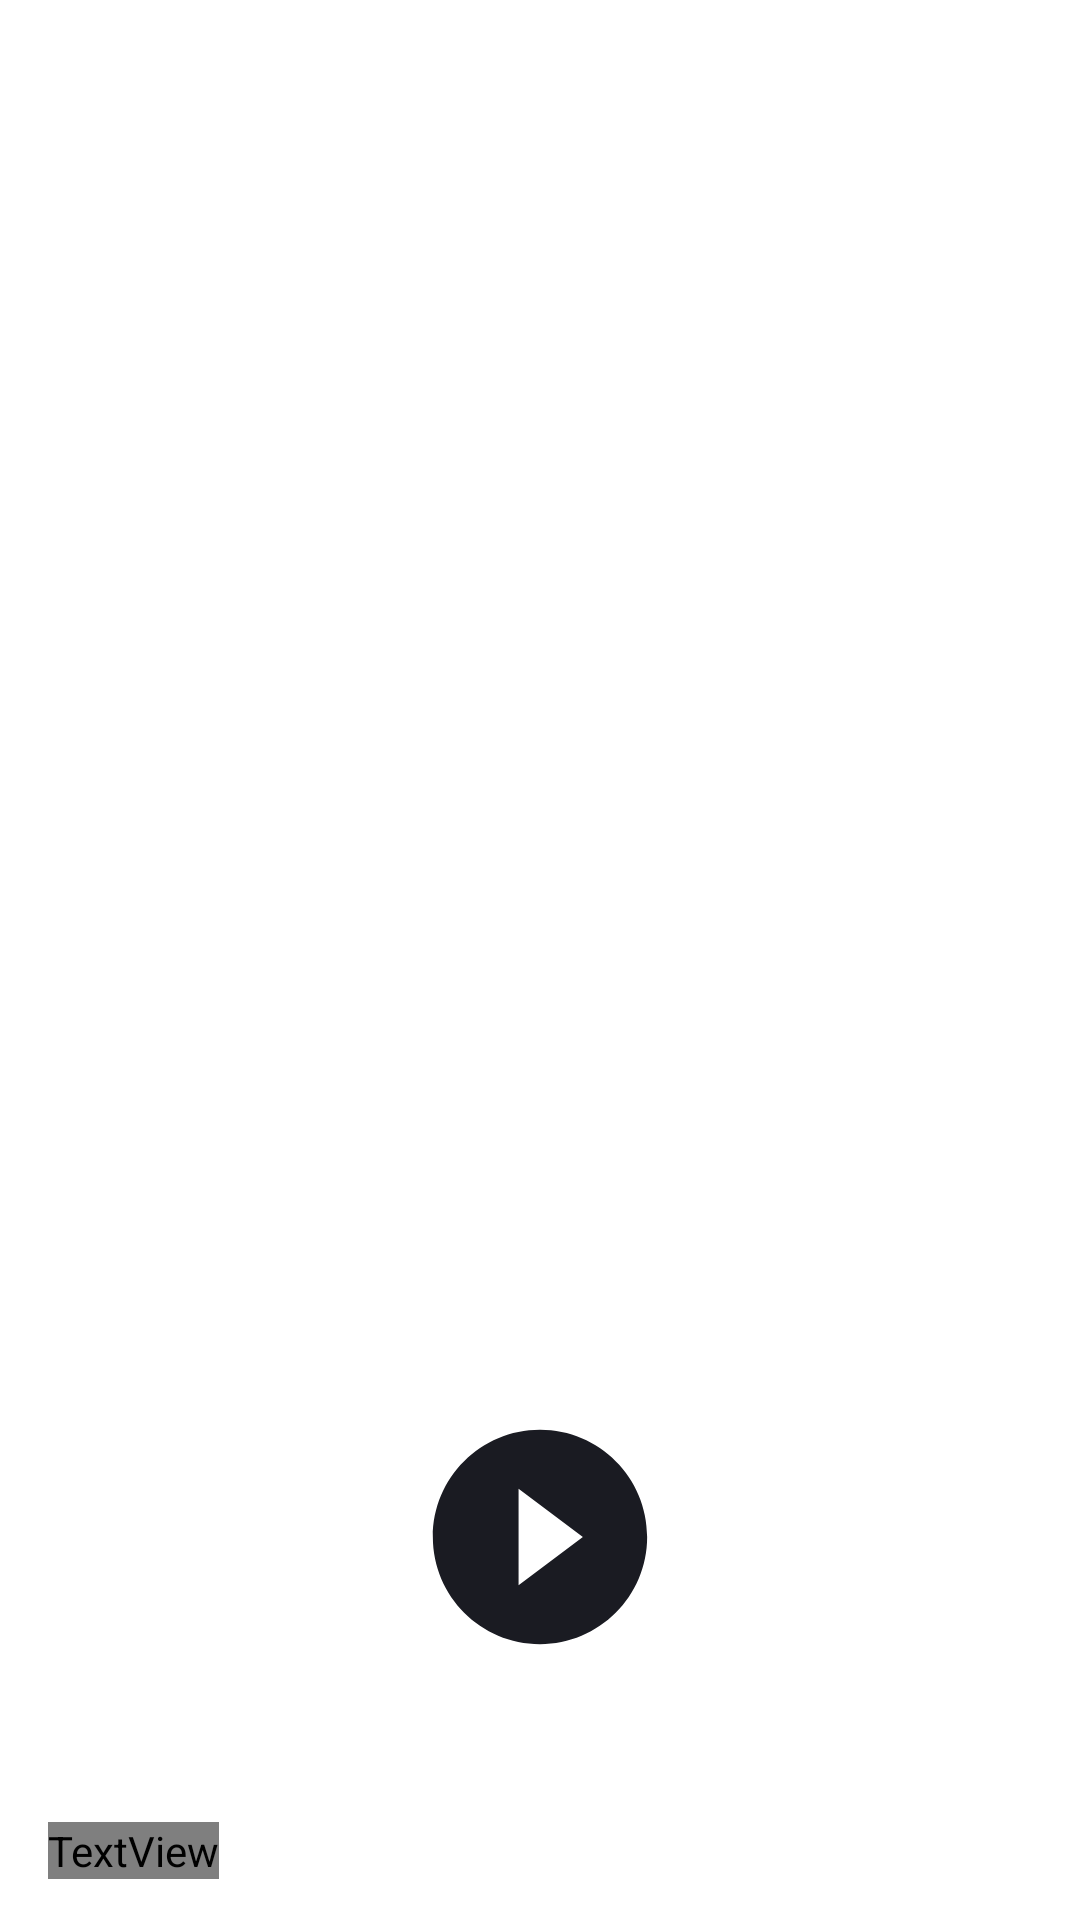

Produce the Android XML layout that renders to this screen, including the resource entries it uses.
<!-- AndroidManifest.xml: application theme Base.Theme.PlaylistMaker -->
<!-- res/layout/activity_player.xml -->
<?xml version="1.0" encoding="utf-8"?>
<androidx.constraintlayout.widget.ConstraintLayout
    xmlns:android="http://schemas.android.com/apk/res/android"
    xmlns:app="http://schemas.android.com/apk/res-auto"
    xmlns:tools="http://schemas.android.com/tools"
    android:layout_width="match_parent"
    android:layout_height="match_parent"
    android:fitsSystemWindows="true"
    android:background="?attr/colorSecondary">

    
    <ImageButton
        android:id="@+id/backButton"
        android:layout_width="wrap_content"
        android:layout_height="wrap_content"
        android:layout_marginStart="4dp"
        android:layout_marginTop="4dp"
        android:padding="12dp"
        android:background="?attr/selectableItemBackground"
        android:contentDescription="@string/back"
        android:src="@drawable/light_mode"
        app:layout_constraintStart_toStartOf="parent"
        app:layout_constraintTop_toTopOf="parent"
        app:tint="?attr/colorControlNormal" />

    
    <ImageView
        android:id="@+id/albumArt"
        android:layout_width="0dp"
        android:layout_height="0dp"
        android:layout_marginTop="32dp"
        android:layout_marginStart="24dp"
        android:layout_marginEnd="24dp"
        android:scaleType="centerCrop"
        android:contentDescription="@string/album_art"
        app:layout_constraintDimensionRatio="1:1"
        app:layout_constraintEnd_toEndOf="parent"
        app:layout_constraintStart_toStartOf="parent"
        app:layout_constraintTop_toBottomOf="@id/backButton" />

    
    <TextView
        android:id="@+id/trackName"
        style="@style/TextAppearance.MaterialComponents.Headline6"
        android:layout_width="0dp"
        android:layout_height="wrap_content"
        android:layout_marginTop="16dp"
        android:ellipsize="end"
        android:maxLines="1"
        android:textAlignment="viewStart"
        android:textColor="?attr/colorControlNormal"
        android:fontFamily="@font/ys_display_medium"
        android:textSize="@dimen/text_size"
        app:layout_constraintEnd_toEndOf="@id/albumArt"
        app:layout_constraintStart_toStartOf="@id/albumArt"
        app:layout_constraintTop_toBottomOf="@id/albumArt" />

    
    <TextView
        android:id="@+id/artistName"
        style="@style/TextAppearance.MaterialComponents.Subtitle1"
        android:layout_width="0dp"
        android:layout_height="wrap_content"
        android:layout_marginTop="8dp"
        android:ellipsize="end"
        android:maxLines="1"
        android:textAlignment="viewStart"
        android:textColor="?attr/colorControlNormal"
        android:fontFamily="@font/ys_display_medium"
        android:textSize="@dimen/text_tabLayout"
        app:layout_constraintEnd_toEndOf="@id/albumArt"
        app:layout_constraintStart_toStartOf="@id/albumArt"
        app:layout_constraintTop_toBottomOf="@id/trackName" />

    
    <androidx.constraintlayout.widget.ConstraintLayout
        android:id="@+id/controlsLayout"
        android:layout_width="0dp"
        android:layout_height="wrap_content"
        android:layout_marginTop="32dp"
        app:layout_constraintEnd_toEndOf="parent"
        app:layout_constraintStart_toStartOf="parent"
        app:layout_constraintTop_toBottomOf="@id/artistName">

        
        <ImageButton
            android:id="@+id/addToPlaylistButton"
            android:layout_width="wrap_content"
            android:layout_height="wrap_content"
            android:layout_marginStart="24dp"
            android:background="?attr/selectableItemBackgroundBorderless"
            android:contentDescription="@string/add_to_playlist"
            android:src="@drawable/ic_playlist"
            app:layout_constraintBottom_toBottomOf="@id/playPauseButton"
            app:layout_constraintStart_toStartOf="parent"
            app:layout_constraintTop_toTopOf="@id/playPauseButton" />

        
        <ImageButton
            android:id="@+id/playPauseButton"
            android:layout_width="72dp"
            android:layout_height="72dp"
            android:background="?attr/selectableItemBackgroundBorderless"
            android:contentDescription="@string/play_pause"
            android:src="@drawable/play_day"
            app:layout_constraintBottom_toBottomOf="parent"
            app:layout_constraintEnd_toStartOf="@id/favoriteButton"
            app:layout_constraintStart_toEndOf="@id/addToPlaylistButton"
            app:layout_constraintTop_toTopOf="parent" />

        
        <ImageButton
            android:id="@+id/favoriteButton"
            android:layout_width="wrap_content"
            android:layout_height="wrap_content"
            android:layout_marginEnd="24dp"
            android:background="?attr/selectableItemBackgroundBorderless"
            android:contentDescription="@string/add_to_favorites"
            android:src="@drawable/ic_favorite_border"
            app:layout_constraintBottom_toBottomOf="@id/playPauseButton"
            app:layout_constraintEnd_toEndOf="parent"
            app:layout_constraintTop_toTopOf="@id/playPauseButton" />
    </androidx.constraintlayout.widget.ConstraintLayout>

    
    <TextView
        android:id="@+id/trackDuration"
        android:layout_width="wrap_content"
        android:layout_height="wrap_content"
        android:layout_marginTop="8dp"
        android:textColor="?attr/colorControlNormal"
        app:layout_constraintEnd_toEndOf="parent"
        app:layout_constraintStart_toStartOf="parent"
        app:layout_constraintTop_toBottomOf="@id/controlsLayout" />

    
    <TextView
        android:id="@+id/labelDuration"
        android:layout_width="wrap_content"
        android:layout_height="wrap_content"
        android:layout_marginTop="32dp"
        android:layout_marginStart="16dp"
        android:text="@string/duration_label"
        android:textColor="?attr/color"
        android:fontFamily="@font/ys_display_regular"
        android:textSize="@dimen/text_size_13"
        app:layout_constraintStart_toStartOf="parent"
        app:layout_constraintTop_toBottomOf="@id/trackDuration" />

    <TextView
        android:id="@+id/durationValue"
        android:layout_width="0dp"
        android:layout_height="wrap_content"
        android:layout_marginStart="16dp"
        android:layout_marginEnd="16dp"
        android:ellipsize="end"
        android:maxLines="1"
        android:gravity="end"
        android:textColor="?attr/colorControlNormal"
        android:fontFamily="@font/ys_display_regular"
        android:textSize="@dimen/text_size_13"
        app:layout_constraintBaseline_toBaselineOf="@id/labelDuration"
        app:layout_constraintEnd_toEndOf="parent"
        app:layout_constraintStart_toEndOf="@id/labelDuration" />

    
    <TextView
        android:id="@+id/labelAlbum"
        android:layout_width="wrap_content"
        android:layout_height="wrap_content"
        android:layout_marginTop="16dp"
        android:text="@string/album_label"
        android:textColor="?attr/color"
        android:fontFamily="@font/ys_display_regular"
        android:textSize="@dimen/text_size_13"
        app:layout_constraintStart_toStartOf="@id/labelDuration"
        app:layout_constraintTop_toBottomOf="@id/labelDuration" />

    <TextView
        android:id="@+id/albumValue"
        android:layout_width="0dp"
        android:layout_height="wrap_content"
        android:layout_marginStart="16dp"
        android:ellipsize="end"
        android:maxLines="1"
        android:gravity="end"
        android:textColor="?attr/colorControlNormal"
        android:fontFamily="@font/ys_display_regular"
        android:textSize="@dimen/text_size_13"
        app:layout_constraintBaseline_toBaselineOf="@id/labelAlbum"
        app:layout_constraintEnd_toEndOf="@id/durationValue"
        app:layout_constraintStart_toEndOf="@id/labelAlbum" />

    
    <TextView
        android:id="@+id/labelYear"
        android:layout_width="wrap_content"
        android:layout_height="wrap_content"
        android:layout_marginTop="16dp"
        android:text="@string/year_label"
        android:textColor="?attr/color"
        android:fontFamily="@font/ys_display_regular"
        android:textSize="@dimen/text_size_13"
        app:layout_constraintStart_toStartOf="@id/labelAlbum"
        app:layout_constraintTop_toBottomOf="@id/labelAlbum" />

    <TextView
        android:id="@+id/yearValue"
        android:layout_width="0dp"
        android:layout_height="wrap_content"
        android:layout_marginStart="16dp"
        android:ellipsize="end"
        android:maxLines="1"
        android:gravity="end"
        android:textColor="?attr/colorControlNormal"
        android:fontFamily="@font/ys_display_regular"
        android:textSize="@dimen/text_size_13"
        app:layout_constraintBaseline_toBaselineOf="@id/labelYear"
        app:layout_constraintEnd_toEndOf="@id/albumValue"
        app:layout_constraintStart_toEndOf="@id/labelYear" />

    
    <TextView
        android:id="@+id/labelGenre"
        android:layout_width="wrap_content"
        android:layout_height="wrap_content"
        android:layout_marginTop="16dp"
        android:text="@string/genre_label"
        android:textColor="?attr/color"
        android:fontFamily="@font/ys_display_regular"
        android:textSize="@dimen/text_size_13"
        app:layout_constraintStart_toStartOf="@id/labelYear"
        app:layout_constraintTop_toBottomOf="@id/labelYear" />

    <TextView
        android:id="@+id/genreValue"
        android:layout_width="0dp"
        android:layout_height="wrap_content"
        android:layout_marginStart="16dp"
        android:ellipsize="end"
        android:maxLines="1"
        android:gravity="end"
        android:textColor="?attr/colorControlNormal"
        android:fontFamily="@font/ys_display_regular"
        android:textSize="@dimen/text_size_13"
        app:layout_constraintBaseline_toBaselineOf="@id/labelGenre"
        app:layout_constraintEnd_toEndOf="@id/yearValue"
        app:layout_constraintStart_toEndOf="@id/labelGenre" />

    
    <TextView
        android:id="@+id/labelCountry"
        android:layout_width="wrap_content"
        android:layout_height="wrap_content"
        android:layout_marginTop="16dp"
        android:text="@string/country_label"
        android:textColor="?attr/color"
        android:fontFamily="@font/ys_display_regular"
        android:textSize="@dimen/text_size_13"
        app:layout_constraintStart_toStartOf="@id/labelGenre"
        app:layout_constraintTop_toBottomOf="@id/labelGenre" />

    <TextView
        android:id="@+id/countryValue"
        android:layout_width="0dp"
        android:layout_height="wrap_content"
        android:layout_marginStart="16dp"
        android:ellipsize="end"
        android:maxLines="1"
        android:gravity="end"
        android:textColor="?attr/colorControlNormal"
        android:fontFamily="@font/ys_display_regular"
        android:textSize="@dimen/text_size_13"
        app:layout_constraintBaseline_toBaselineOf="@id/labelCountry"
        app:layout_constraintEnd_toEndOf="@id/genreValue"
        app:layout_constraintStart_toEndOf="@id/labelCountry" />

</androidx.constraintlayout.widget.ConstraintLayout>
<!-- resources referenced by this layout -->
<resources>
  <dimen name="text_size">22sp</dimen>
  <dimen name="text_tabLayout">14sp</dimen>
  <!-- drawable ic_favorite_border (drawable) -->
  <vector xmlns:android="http://schemas.android.com/apk/res/android"
      android:width="51dp"
      android:height="51dp"
      android:viewportWidth="51"
      android:viewportHeight="51">
    <path
        android:pathData="M25.5,0L25.5,0A25.5,25.5 0,0 1,51 25.5L51,25.5A25.5,25.5 0,0 1,25.5 51L25.5,51A25.5,25.5 0,0 1,0 25.5L0,25.5A25.5,25.5 0,0 1,25.5 0z"
        android:fillColor="?attr/iconBackgroundColor" />
    <path
        android:pathData="M31.125,15C28.95,15 26.862,16.015 25.5,17.62C24.138,16.015 22.05,15 19.875,15C16.025,15 13,18.033 13,21.894C13,26.632 17.25,30.492 23.688,36.358L25.5,38L27.313,36.346C33.75,30.492 38,26.632 38,21.894C38,18.033 34.975,15 31.125,15ZM25.625,34.491L25.5,34.616L25.375,34.491C19.425,29.088 15.5,25.516 15.5,21.894C15.5,19.387 17.375,17.507 19.875,17.507C21.8,17.507 23.675,18.748 24.337,20.465H26.675C27.325,18.748 29.2,17.507 31.125,17.507C33.625,17.507 35.5,19.387 35.5,21.894C35.5,25.516 31.575,29.088 25.625,34.491Z"
        android:fillColor="?attr/iconForegroundColor"/>
  </vector>
  <!-- drawable ic_playlist (drawable) -->
  <vector xmlns:android="http://schemas.android.com/apk/res/android"
      android:width="51dp"
      android:height="51dp"
      android:viewportWidth="51"
      android:viewportHeight="51">
    <path
        android:pathData="M25.5,0L25.5,0A25.5,25.5 0,0 1,51 25.5L51,25.5A25.5,25.5 0,0 1,25.5 51L25.5,51A25.5,25.5 0,0 1,0 25.5L0,25.5A25.5,25.5 0,0 1,25.5 0z"
        android:fillColor="?attr/iconBackgroundColor"
        />
    <path
        android:pathData="M16.3,18.6H14V34.7C14,35.965 15.035,37 16.3,37H32.4V34.7H16.3V18.6ZM34.7,14H20.9C19.635,14 18.6,15.035 18.6,16.3V30.1C18.6,31.365 19.635,32.4 20.9,32.4H34.7C35.965,32.4 37,31.365 37,30.1V16.3C37,15.035 35.965,14 34.7,14ZM33.55,24.35H28.95V28.95H26.65V24.35H22.05V22.05H26.65V17.45H28.95V22.05H33.55V24.35Z"
        android:fillColor="?attr/iconForegroundColor"/>
  </vector>
  <!-- drawable play_day (drawable) -->
  <vector xmlns:android="http://schemas.android.com/apk/res/android"
      android:width="72dp"
      android:height="72dp"
      android:viewportWidth="84"
      android:viewportHeight="84">
    <path
        android:pathData="M42,0.333C19,0.333 0.333,19 0.333,42C0.333,65 19,83.667 42,83.667C65,83.667 83.667,65 83.667,42C83.667,19 65,0.333 42,0.333ZM33.667,60.75V23.25L58.667,42L33.667,60.75Z"
        android:fillColor="#1A1B22"/>
  </vector>
  <string name="add_to_favorites">Add to favorites</string>
  <string name="add_to_playlist">Add to playlist</string>
  <string name="album_art">album_art</string>
  <string name="album_label">Альбом</string>
  <string name="back">Back</string>
  <string name="country_label">Страна</string>
  <string name="duration_label">Длительность</string>
  <string name="genre_label">Жанр</string>
  <string name="play_pause">Play/Pause</string>
  <string name="year_label">Год</string>
  <style name="Base.Theme.PlaylistMaker" parent="Theme.MaterialComponents.DayNight.NoActionBar">
          <item name="colorPrimary">@color/blue</item>
          <item name="colorPrimaryVariant">@color/black</item>
          
          <item name="colorSecondary">@color/white</item>
          <item name="colorSurface">@color/white</item>
          <item name="colorOnSurface">@color/black</item>
  
          <item name="colorControlNormal">@color/black</item>
  
          <item name="android:textColorPrimary">@color/grey</item>
          <item name="android:textColorSecondary">@color/icon_tint</item>
  
          <item name="colorOnBackground">@color/black</item>
  
      </style>
  <color name="blue">#3772E7</color>
  <color name="black">#1A1B22</color>
  <color name="white">#FFFFFF</color>
  <color name="grey">#E6E8EB</color>
  <color name="icon_tint">#AEAFB4</color>
</resources>
